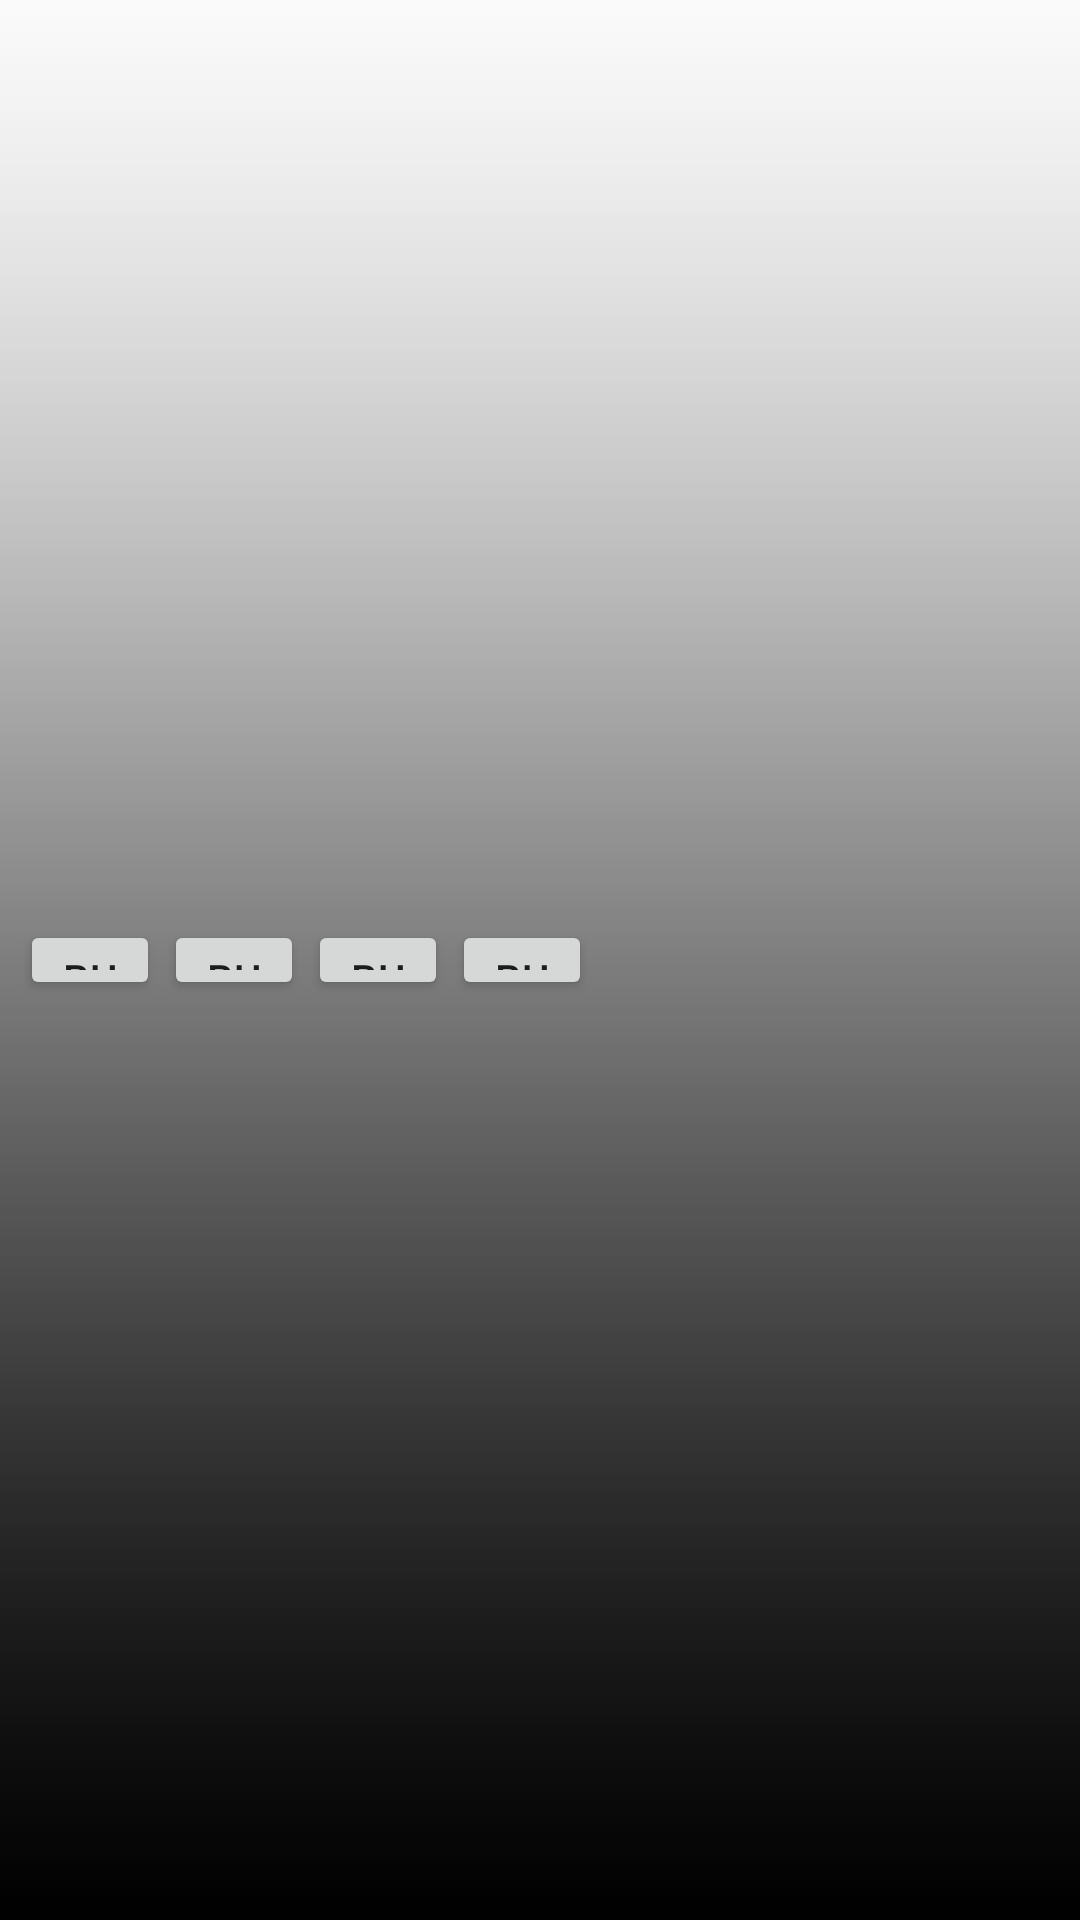

The Android layout XML behind this screen, and the referenced resources:
<!-- AndroidManifest.xml: application theme AppTheme -->
<!-- res/layout/layout_popupwindow.xml -->
<?xml version="1.0" encoding="utf-8"?>
<LinearLayout xmlns:android="http://schemas.android.com/apk/res/android"
    android:layout_width="match_parent"
    android:layout_height="match_parent"
    android:orientation="horizontal"
    android:gravity="center_vertical"
    android:descendantFocusability="afterDescendants"
    android:background="@drawable/bg_menu_shadow"
    android:padding="@dimen/d_20dp">

    <Button
        android:layout_width="@dimen/d_140dp"
        android:layout_height="@dimen/d_80dp"
        android:text="Button01"/>
    <Button
        android:layout_width="@dimen/d_140dp"
        android:layout_height="@dimen/d_80dp"
        android:layout_marginLeft="@dimen/d_4dp"
        android:text="Button01"/>

    <Button
        android:layout_width="@dimen/d_140dp"
        android:layout_height="@dimen/d_80dp"
        android:layout_marginLeft="@dimen/d_4dp"
        android:text="Button01"/>

    <Button
        android:layout_width="@dimen/d_140dp"
        android:layout_height="@dimen/d_80dp"
        android:layout_marginLeft="@dimen/d_4dp"
        android:text="Button01"/>



</LinearLayout>
<!-- resources referenced by this layout -->
<resources>
  <dimen name="d_140dp">140.00px</dimen>
  <dimen name="d_20dp">20.00px</dimen>
  <dimen name="d_4dp">4.00px</dimen>
  <dimen name="d_80dp">80.00px</dimen>
  <!-- drawable bg_menu_shadow: png bitmap (drawable, 1251 bytes) -->
  <style name="AppTheme" parent="Theme.AppCompat.Light.NoActionBar">
          
          
      </style>
</resources>
